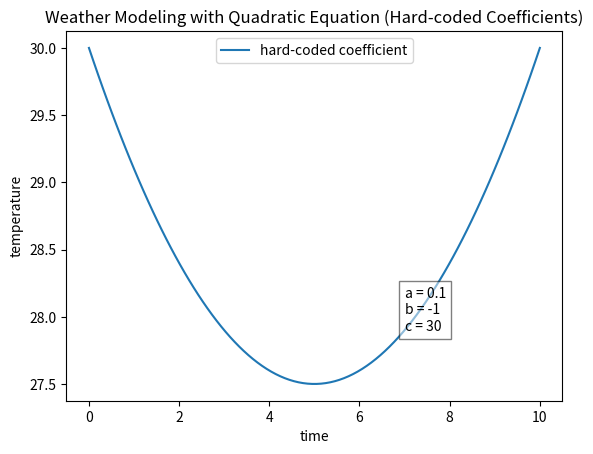

Write the Python code that produced this figure.
import matplotlib.pyplot as plt
import numpy as np

def quadratic_model(time):
    a = 0.1
    b = -1
    c = 30

    temperature = a * (time**2) + b * time + c
    return temperature, a, b, c

def main():
    time_values = np.linspace(0, 10, 100)

    temperature_hardcoded, a, b, c = quadratic_model(time_values)

    plt.plot(time_values, temperature_hardcoded, label='hard-coded coefficient')
    plt.xlabel('time')
    plt.ylabel('temperature')

    coefficients_text = f'a = {a}\nb = {b}\nc = {c}'
    plt.text(7, quadratic_model(7)[0], coefficients_text, bbox=dict(facecolor='white', alpha=0.5))

    plt.legend()
    plt.title('Weather Modeling with Quadratic Equation (Hard-coded Coefficients)')

    plt.show()

if __name__ == "__main__":
    main()
